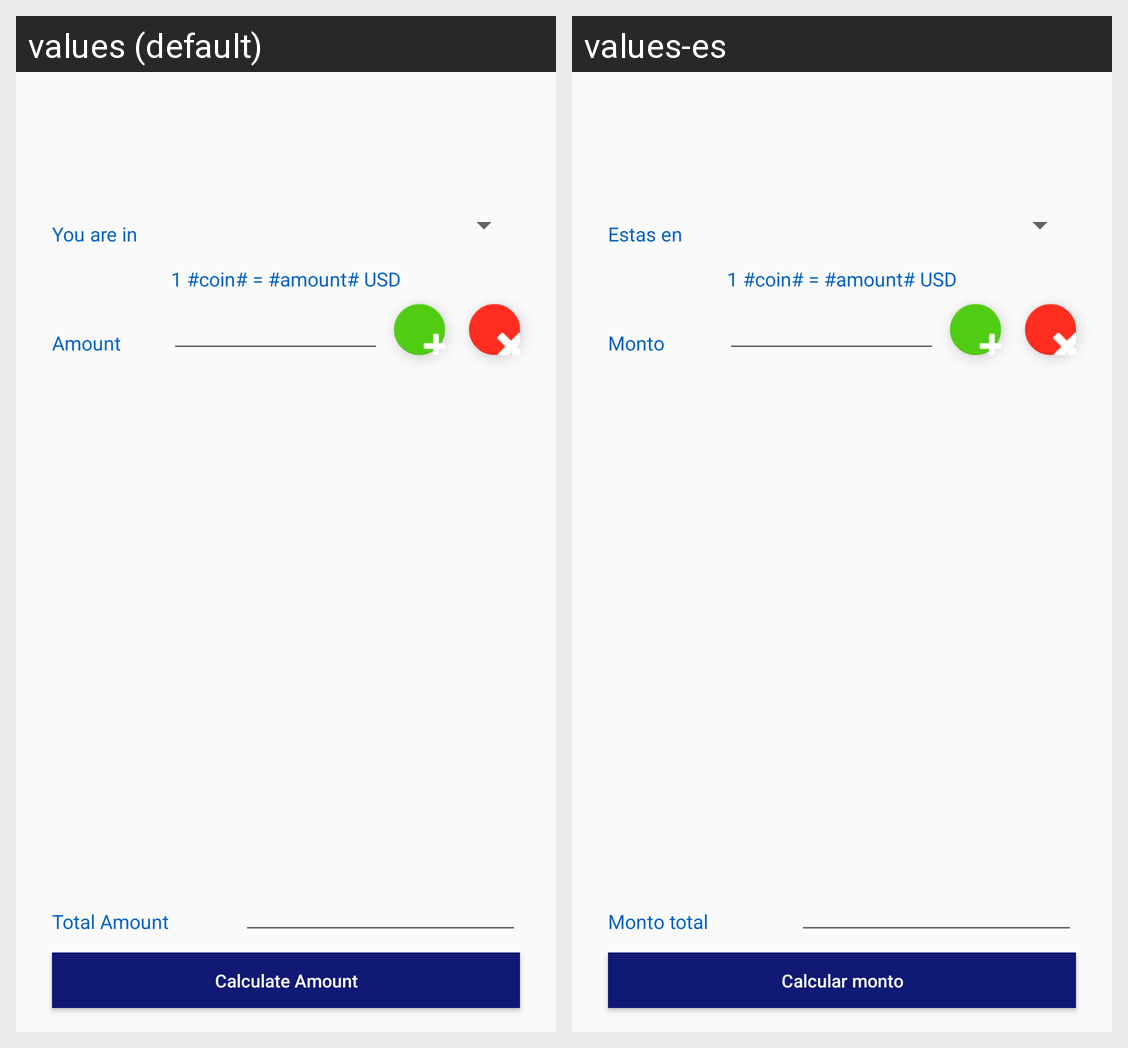

This grid shows one Android layout under two languages. Give, for every string resource on the screen, its name, the default text and each shown locale's text.
Android screen res/layout/fragment_amount_entry.xml rendered under 2 locales, left to right: values (default), values-es. Device: Nexus 5 (rendered at 1080×1920; each locale shown at half size, 540×960, under a caption strip naming it); theme AppTheme.
Strings drawn on this screen, with the default value and each locale's value (text and hints the layout hard-codes, and strings that could not be matched under every locale, appear in the picture but are not listed):

youAreIn_label
  values: You are in
  values-es: Estas en

convertion_rate_label
  values: 1 #coin# = #amount# USD
  values-es: 1 #coin# = #amount# USD

amount_label
  values: Amount
  values-es: Monto

total_amount_label
  values: Total Amount
  values-es: Monto total

calculate_btn_text
  values: Calculate Amount
  values-es: Calcular monto
